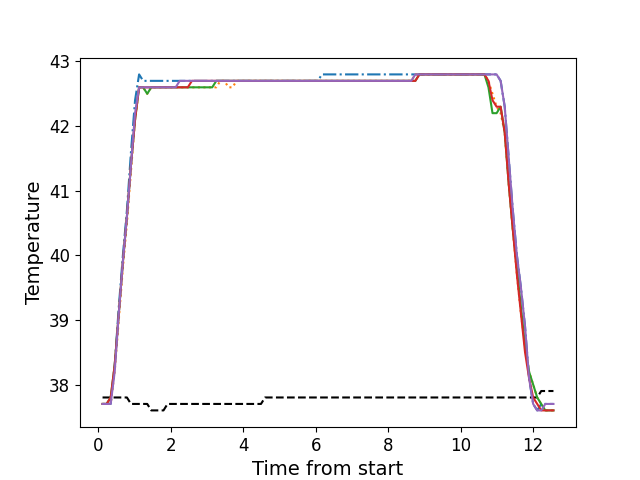

The file beside this chart, header and first rows:
, times, neutral, z1, z2, z3, z4, z5
0, 0.1206, 37.8, 37.7, 37.7, 37.7, 37.7, 37.7
1, 0.2322, 37.8, 37.7, 37.7, 37.7, 37.7, 37.7
2, 0.3449, 37.8, 37.7, 37.7, 37.8, 37.8, 37.7
3, 0.456, 37.8, 38.3, 38.2, 38.3, 38.3, 38.2
4, 0.5686, 37.8, 39.2, 39.0, 39.1, 39.1, 39.1
5, 0.6816, 37.8, 40.0, 39.8, 39.9, 39.9, 39.9
6, 0.7932, 37.8, 40.7, 40.5, 40.6, 40.6, 40.6
7, 0.9048, 37.7, 41.6, 41.3, 41.4, 41.4, 41.4
8, 1.017, 37.7, 42.4, 42.1, 42.1, 42.1, 42.2
9, 1.129, 37.7, 42.8, 42.6, 42.6, 42.6, 42.6
10, 1.241, 37.7, 42.7, 42.6, 42.6, 42.6, 42.6
11, 1.353, 37.7, 42.7, 42.5, 42.5, 42.6, 42.6
12, 1.465, 37.6, 42.7, 42.6, 42.6, 42.6, 42.6
13, 1.578, 37.6, 42.7, 42.6, 42.6, 42.6, 42.6
14, 1.689, 37.6, 42.7, 42.6, 42.6, 42.6, 42.6
15, 1.802, 37.6, 42.7, 42.6, 42.6, 42.6, 42.6
16, 1.913, 37.7, 42.7, 42.6, 42.6, 42.6, 42.6
17, 2.026, 37.7, 42.7, 42.6, 42.6, 42.6, 42.6
18, 2.138, 37.7, 42.7, 42.6, 42.6, 42.6, 42.6
19, 2.249, 37.7, 42.7, 42.6, 42.6, 42.6, 42.7
20, 2.362, 37.7, 42.7, 42.6, 42.6, 42.6, 42.7
21, 2.473, 37.7, 42.7, 42.6, 42.6, 42.6, 42.7
22, 2.586, 37.7, 42.7, 42.6, 42.6, 42.7, 42.7
23, 2.699, 37.7, 42.7, 42.6, 42.6, 42.7, 42.7
24, 2.81, 37.7, 42.7, 42.6, 42.6, 42.7, 42.7
25, 2.922, 37.7, 42.7, 42.6, 42.6, 42.7, 42.7
26, 3.035, 37.7, 42.7, 42.6, 42.6, 42.7, 42.7
27, 3.146, 37.7, 42.7, 42.6, 42.6, 42.7, 42.7
28, 3.258, 37.7, 42.7, 42.6, 42.7, 42.7, 42.7
29, 3.369, 37.7, 42.7, 42.7, 42.7, 42.7, 42.7
30, 3.482, 37.7, 42.7, 42.7, 42.7, 42.7, 42.7
31, 3.595, 37.7, 42.7, 42.6, 42.7, 42.7, 42.7
32, 3.706, 37.7, 42.7, 42.6, 42.7, 42.7, 42.7
33, 3.819, 37.7, 42.7, 42.7, 42.7, 42.7, 42.7
34, 3.93, 37.7, 42.7, 42.7, 42.7, 42.7, 42.7
35, 4.043, 37.7, 42.7, 42.7, 42.7, 42.7, 42.7
36, 4.155, 37.7, 42.7, 42.7, 42.7, 42.7, 42.7
37, 4.267, 37.7, 42.7, 42.7, 42.7, 42.7, 42.7
38, 4.379, 37.7, 42.7, 42.7, 42.7, 42.7, 42.7
39, 4.491, 37.7, 42.7, 42.7, 42.7, 42.7, 42.7
40, 4.603, 37.8, 42.7, 42.7, 42.7, 42.7, 42.7
41, 4.715, 37.8, 42.7, 42.7, 42.7, 42.7, 42.7
42, 4.827, 37.8, 42.7, 42.7, 42.7, 42.7, 42.7
43, 4.939, 37.8, 42.7, 42.7, 42.7, 42.7, 42.7
44, 5.052, 37.8, 42.7, 42.7, 42.7, 42.7, 42.7
45, 5.163, 37.8, 42.7, 42.7, 42.7, 42.7, 42.7
46, 5.276, 37.8, 42.7, 42.7, 42.7, 42.7, 42.7
47, 5.388, 37.8, 42.7, 42.7, 42.7, 42.7, 42.7
48, 5.499, 37.8, 42.7, 42.7, 42.7, 42.7, 42.7
49, 5.612, 37.8, 42.7, 42.7, 42.7, 42.7, 42.7
50, 5.723, 37.8, 42.7, 42.7, 42.7, 42.7, 42.7
51, 5.836, 37.8, 42.7, 42.7, 42.7, 42.7, 42.7
52, 5.948, 37.8, 42.7, 42.7, 42.7, 42.7, 42.7
53, 6.06, 37.8, 42.7, 42.7, 42.7, 42.7, 42.7
54, 6.172, 37.8, 42.8, 42.7, 42.7, 42.7, 42.7
55, 6.285, 37.8, 42.8, 42.7, 42.7, 42.7, 42.7
56, 6.396, 37.8, 42.8, 42.7, 42.7, 42.7, 42.7
57, 6.508, 37.8, 42.8, 42.7, 42.7, 42.7, 42.7
58, 6.62, 37.8, 42.8, 42.7, 42.7, 42.7, 42.7
59, 6.732, 37.8, 42.8, 42.7, 42.7, 42.7, 42.7
... 52 more rows
